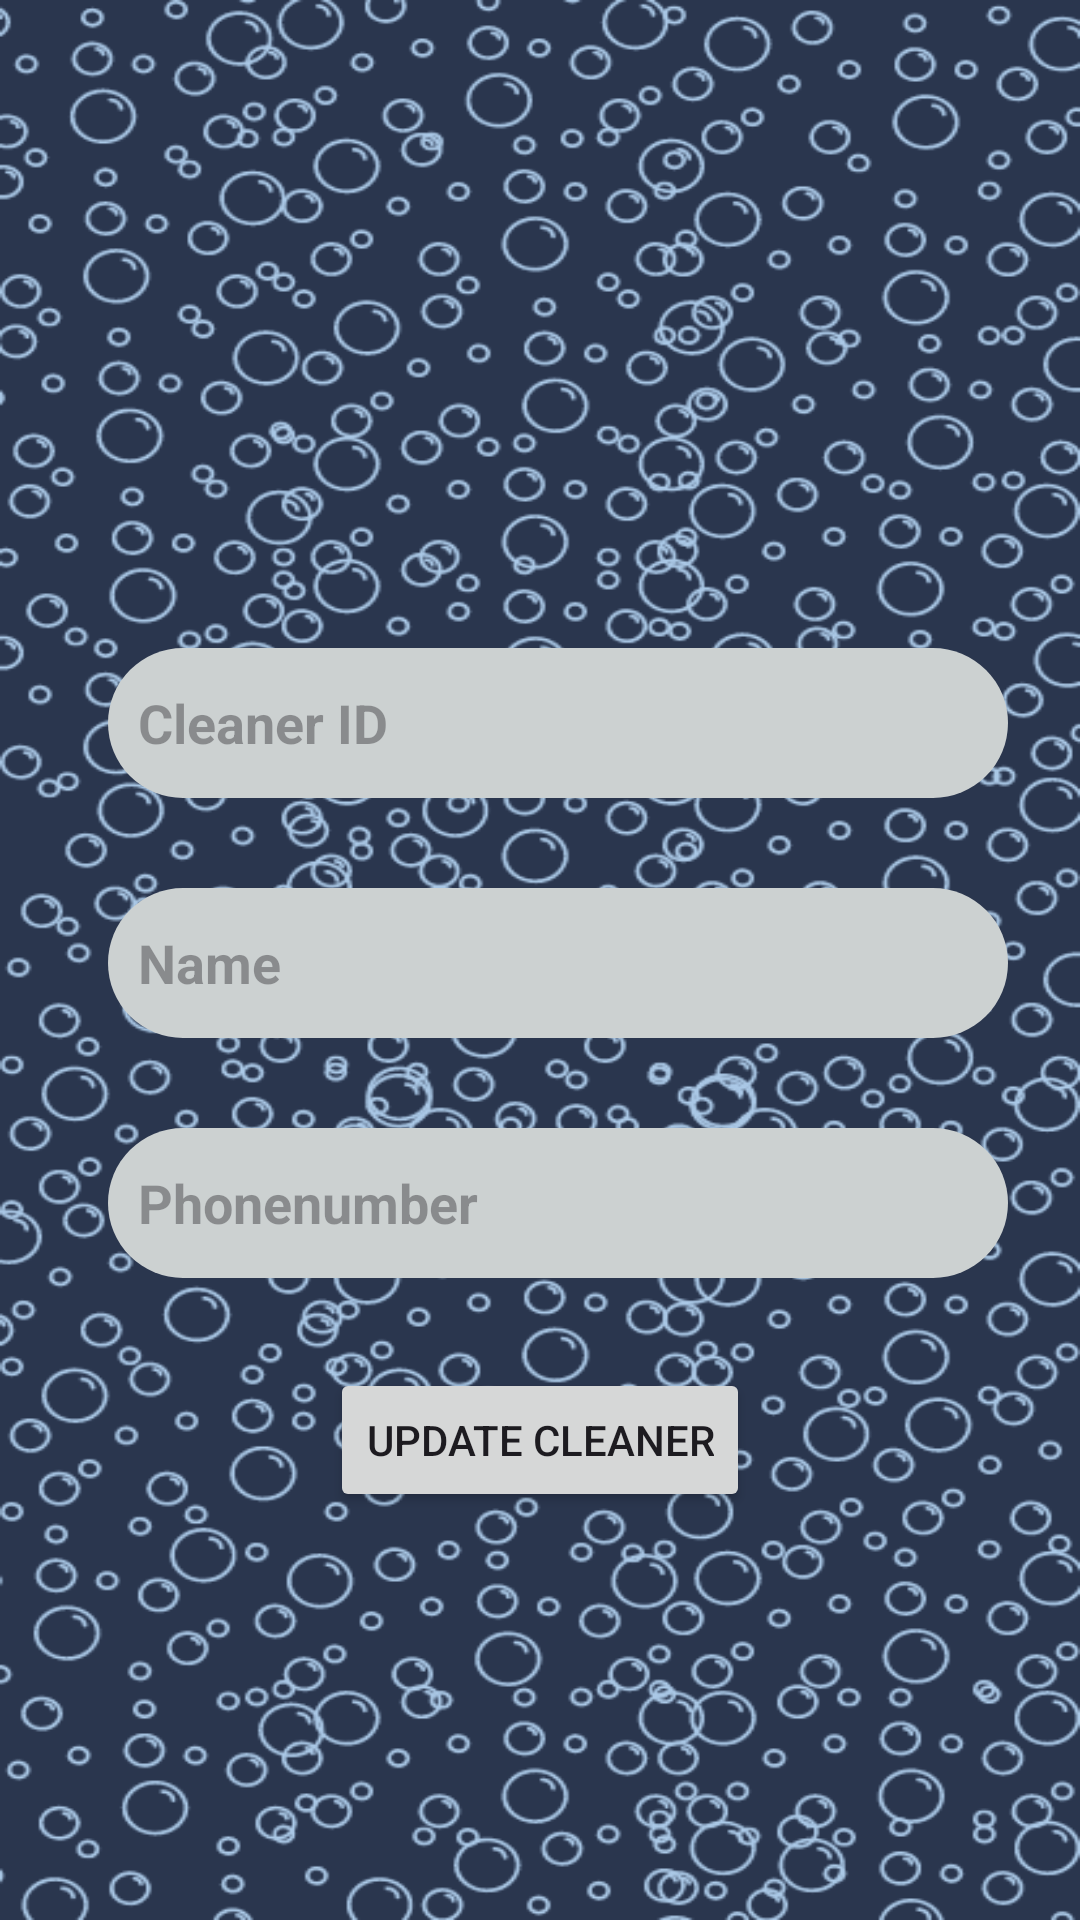

Android layout source for this screen:
<!-- AndroidManifest.xml: application theme Theme.Lend -->
<!-- res/layout/activity_update_cleaner.xml -->
<?xml version="1.0" encoding="utf-8"?>
<LinearLayout xmlns:android="http://schemas.android.com/apk/res/android"
    android:layout_width="match_parent"
    android:layout_height="match_parent"
    xmlns:tools="http://schemas.android.com/tools"
    android:orientation="vertical"
    android:padding="16dp"
    android:background="@drawable/ebg">

    <EditText
        android:id="@+id/editTextCleanerId1"
        android:layout_width="300dp"
        android:layout_height="50dp"
        android:layout_marginHorizontal="20dp"
        android:layout_marginTop="200dp"
        android:padding="10dp"
        android:hint="Cleaner ID"
        android:paddingLeft="10dp"
        android:background="@drawable/ettext"
        android:drawablePadding="10dp"
        android:textStyle="bold"
        android:textColor="@color/black"
        tools:layout_editor_absoluteX="20dp"   />


    <EditText
        android:id="@+id/editTextName1"
        android:layout_width="300dp"
        android:layout_height="50dp"
        android:layout_marginHorizontal="20dp"
        android:layout_marginTop="30dp"
        android:background="@drawable/ettext"
        android:drawablePadding="10dp"
        android:hint="Name"
        android:padding="10dp"
        android:paddingLeft="10dp"
        android:textColor="@color/black"
        android:textStyle="bold"
        tools:layout_editor_absoluteX="20dp" />
    <EditText
        android:id="@+id/editTextPhonenumber1"
        android:layout_width="300dp"
        android:layout_height="50dp"
        android:layout_marginHorizontal="20dp"
        android:layout_marginTop="30dp"
        android:background="@drawable/ettext"
        android:drawablePadding="10dp"
        android:hint="Phonenumber"
        android:padding="10dp"
        android:paddingLeft="10dp"
        android:textColor="@color/black"
        android:textStyle="bold"
        tools:layout_editor_absoluteX="20dp" />



    <Button
        android:id="@+id/buttonupdateCleaner"
        android:layout_width="wrap_content"
        android:layout_height="wrap_content"
        android:layout_gravity="center_horizontal"
        android:layout_marginTop="30dp"
        android:text="Update Cleaner"
        android:textColorHint="@color/white"/>

</LinearLayout>
<!-- resources referenced by this layout -->
<resources>
  <!-- drawable ebg: png bitmap (drawable, 200710 bytes) -->
  <!-- drawable ettext (drawable) -->
  <?xml version="1.0" encoding="utf-8"?>
  <shape android:shape="rectangle"
      xmlns:android="http://schemas.android.com/apk/res/android">
      <solid android:color="#CCD1D1" />
      <corners android:radius="50dp"/>
  </shape>
  <style name="Theme.Lend" parent="Base.Theme.Lend" />
  <style name="Base.Theme.Lend" parent="Theme.Material3.DayNight.NoActionBar">
          
          
      </style>
  <!-- not gathered from this repository: default colours our renderer supplied (Android Studio template values) -->
  <color name="black">#FF000000</color>
  <color name="white">#FFFFFFFF</color>
</resources>
